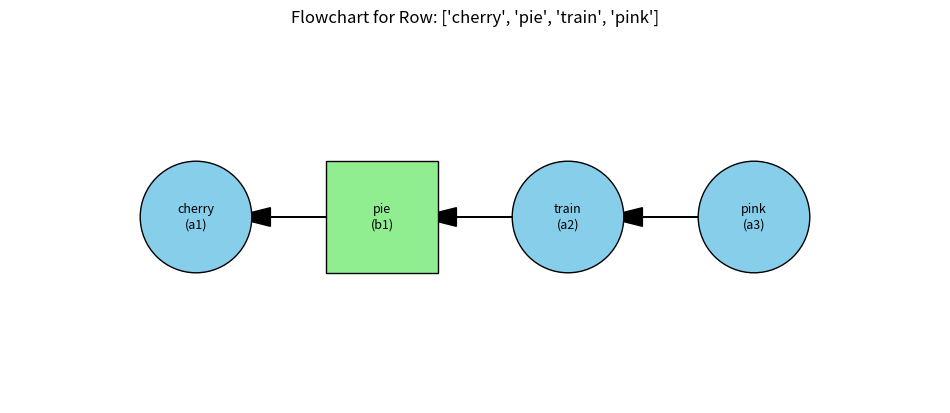

Write the Python code that produced this figure.
import pandas as pd
import matplotlib.pyplot as plt

# Example DataFrame
data = {
    "a1": ["apple", "banana", "cherry", None, "grape"],
    "b1": ["juice", None, "pie", "smoothie", "wine"],
    "a2": ["car", "bike", "train", "plane", "boat"],
    "b2": ["fast", "slow", None, "high", "sail"],
    "a3": ["red", "yellow", "pink", None, "green"],
    "b3": ["fire", "sun", None, "sky", None],
}
df = pd.DataFrame(data)

# Function to generate the flowchart
def draw_flowchart(value):
    # Find the row containing the input value in columns a1, a2, a3
    row_idx = df[(df['a1'] == value) | (df['a2'] == value) | (df['a3'] == value)].index
    if row_idx.empty:
        print("Value not found in a1, a2, or a3.")
        return
    row = df.iloc[row_idx[0]]

    # Filter out None values and retain valid columns
    filtered_values = [(col, row[col]) for col in df.columns if pd.notna(row[col])]

    # Extract values and labels for plotting
    labels, values = zip(*filtered_values)

    # Plotting
    plt.figure(figsize=(12, 6))
    x_positions = range(len(values))  # Create positions for nodes
    y_positions = [0] * len(values)  # All nodes on the same horizontal line

    # Draw nodes
    for i, (x, y, label, val) in enumerate(zip(x_positions, y_positions, labels, values)):
        if "a" in label:  # Circle for 'a' columns
            circle = plt.Circle((x, y), 0.3, color="skyblue", ec="black", zorder=5)
            plt.gca().add_patch(circle)
        else:  # Square for 'b' columns
            square = plt.Rectangle((x - 0.3, y - 0.3), 0.6, 0.6, color="lightgreen", ec="black", zorder=5)
            plt.gca().add_patch(square)
        # Add text
        plt.text(x, y, f"{val}\n({label})", ha="center", va="center", fontsize=9, zorder=10)

    # Draw arrows (right to left)
    for i in range(1, len(values)):
        plt.arrow(x_positions[i], y_positions[i], x_positions[i - 1] - x_positions[i] + 0.4, 0,
                  head_width=0.1, head_length=0.2, fc='black', ec='black', zorder=3)

    # Adjust plot limits and title
    plt.xlim(-1, len(values))
    plt.ylim(-1, 1)
    plt.gca().set_aspect('equal')
    plt.axis('off')
    plt.title(f"Flowchart for Row: {[v for _, v in filtered_values]}")
    plt.show()

# Call the function with an example value
draw_flowchart("cherry")  # Replace "cherry" with any value from a1, a2, or a3




import pandas as pd
import re

# Sample dataframe
data = {'t1': ['select jkhfdkjshfks FROM husdkjhsjkf jhfkjfsf', 
               'select abc from def ghi when condition met',
               'SELECT jkl while checking',
               'SELECT * case when something happens',
               'if condition then action case test']}
df = pd.DataFrame(data)

# Function to break the sentence at keywords like 'from', 'when', 'while', 'case', 'if'
def break_at_keywords(text):
    # Define the keywords to split at, case-insensitive
    keywords = ['from', 'when', 'while', 'case', 'if']
    
    # Find the first keyword's position (case-insensitive)
    keyword_positions = [(keyword, text.lower().find(keyword)) for keyword in keywords]
    
    # Find the first occurrence of any keyword
    keyword_positions = [pos for pos in keyword_positions if pos[1] != -1]
    
    if keyword_positions:
        # Get the first keyword's position
        keyword, pos = min(keyword_positions, key=lambda x: x[1])
        
        # Split the text at that position
        parts = [text[:pos + len(keyword)], text[pos + len(keyword):]]
        
        # Return the first part and the keyword, followed by the second part on a new line
        return parts[0] + keyword + '\n' + parts[1]
    else:
        # If no keyword is found, return the text as is
        return text

# Apply the function to the 't1' column
df['t1'] = df['t1'].apply(break_at_keywords)

# Display the updated dataframe
print(df)




import pandas as pd

# Sample dataframe with multiple newline-separated values
data = {'t1': ['a1\n\n\na2', 'a1\n\n\na3', 'a1\n\n\na2\n\n\na3']}
df = pd.DataFrame(data)

# Function to combine the values in a single line with a comma
def combine_values(text):
    # Split the text by newline, remove empty parts, and join them with commas
    return ','.join(part.strip() for part in text.split('\n') if part.strip())

# Apply the function to the 't1' column
df['t1'] = df['t1'].apply(combine_values)

# Display the updated dataframe
print(df)




import pandas as pd

# Example DataFrame
data = {
    'a1': ['x', 'z', 'y', 'p', 'r'],
    'a2': ['y', 'w', 'x', 'q', 'p']
}
df = pd.DataFrame(data)

# Find common values between a1 and a2
common_values = set(df['a1']).intersection(set(df['a2']))

# Create a new DataFrame to store the results
result_rows = []

# Iterate over common values to find pairs
for value in common_values:
    row_a1 = df[df['a1'] == value].index.tolist()
    row_a2 = df[df['a2'] == value].index.tolist()
    
    # Check if value appears in different rows
    if row_a1 and row_a2 and row_a1[0] != row_a2[0]:
        result_rows.append([value, value])

# Create the result DataFrame
result_df = pd.DataFrame(result_rows, columns=['a1', 'a2'])

print("Original DataFrame:")
print(df)
print("\nNew DataFrame with common values in the same row:")
print(result_df)






import pandas as pd

# Example dataframe
data = {
    'source': ['cat1', 'cat2', 'cat1', 'cat3', 'cat2', 'cat3', 'cat1'],
    'a1': [10, 20, 30, 40, 50, 60, 70],
    'a2': [5, 15, 25, 35, 45, 55, 65],
    'a3': [100, 200, 300, 400, 500, 600, 700],
}

df = pd.DataFrame(data)

# Get the unique categories from the 'source' column
categories = df['source'].unique()

# Create a dictionary to store the DataFrames by category
category_dfs = {}

# Loop through each category and create a DataFrame
for category in categories:
    # Filter the DataFrame for the current category, drop 'source' column, and reset index
    category_dfs[category] = df[df['source'] == category].drop(columns=['source']).reset_index(drop=True)

# Store the dataframes in variables named after their categories
for category, dataframe in category_dfs.items():
    globals()[category] = dataframe

# Now you can access each DataFrame as a variable, e.g., cat1, cat2, cat3
print("cat1 DataFrame:")
print(cat1)
print("\ncat2 DataFrame:")
print(cat2)
print("\ncat3 DataFrame:")
print(cat3)









import pandas as pd

# Input DataFrame
data = {
    "s1": ["asa", "dasd", "test1", "test2"],
    "target_loc": ["dates", "dates_null", "whole_date", "dates"],
    "target_pde": ["business", "business_null", "whole_business", "business"],
    "s2": ["sdsd", "hghh", "exam", "mock"],
    "source_loc": ["whole_date", "dates", "dates_null", "whole_date"],
    "source_pde": ["whole_business", "business", "business_null", "whole_business"]
}

df = pd.DataFrame(data)

# Initialize a list to collect all unique rows
unique_rows = []

# Iterate through all rows in the DataFrame
for _, row in df.iterrows():
    # Find rows where target_loc and target_pde match source_loc and source_pde
    matches = df[
        (df["target_loc"] == row["source_loc"]) &
        (df["target_pde"] == row["source_pde"])
    ]
    
    # Process each match
    for _, match_row in matches.iterrows():
        # Iterate again for potential z_loc, z_pde matches
        for _, z_row in df.iterrows():
            if (
                match_row["source_loc"] == z_row["target_loc"] and
                match_row["source_pde"] == z_row["target_pde"]
            ):
                # Add the unique combination to the list
                unique_rows.append((
                    match_row["source_loc"], match_row["source_pde"],  # l_loc, l_pde
                    match_row["target_loc"], match_row["target_pde"],  # m_loc, m_pde
                    z_row["target_loc"], z_row["target_pde"]          # z_loc, z_pde
                ))

# Convert the list into a DataFrame and drop duplicates
final_df = pd.DataFrame(
    unique_rows,
    columns=["l_loc", "l_pde", "m_loc", "m_pde", "z_loc", "z_pde"]
).drop_duplicates().sort_values(by=["l_loc", "l_pde"]).reset_index(drop=True)

print("Final DataFrame:")
print(final_df)

